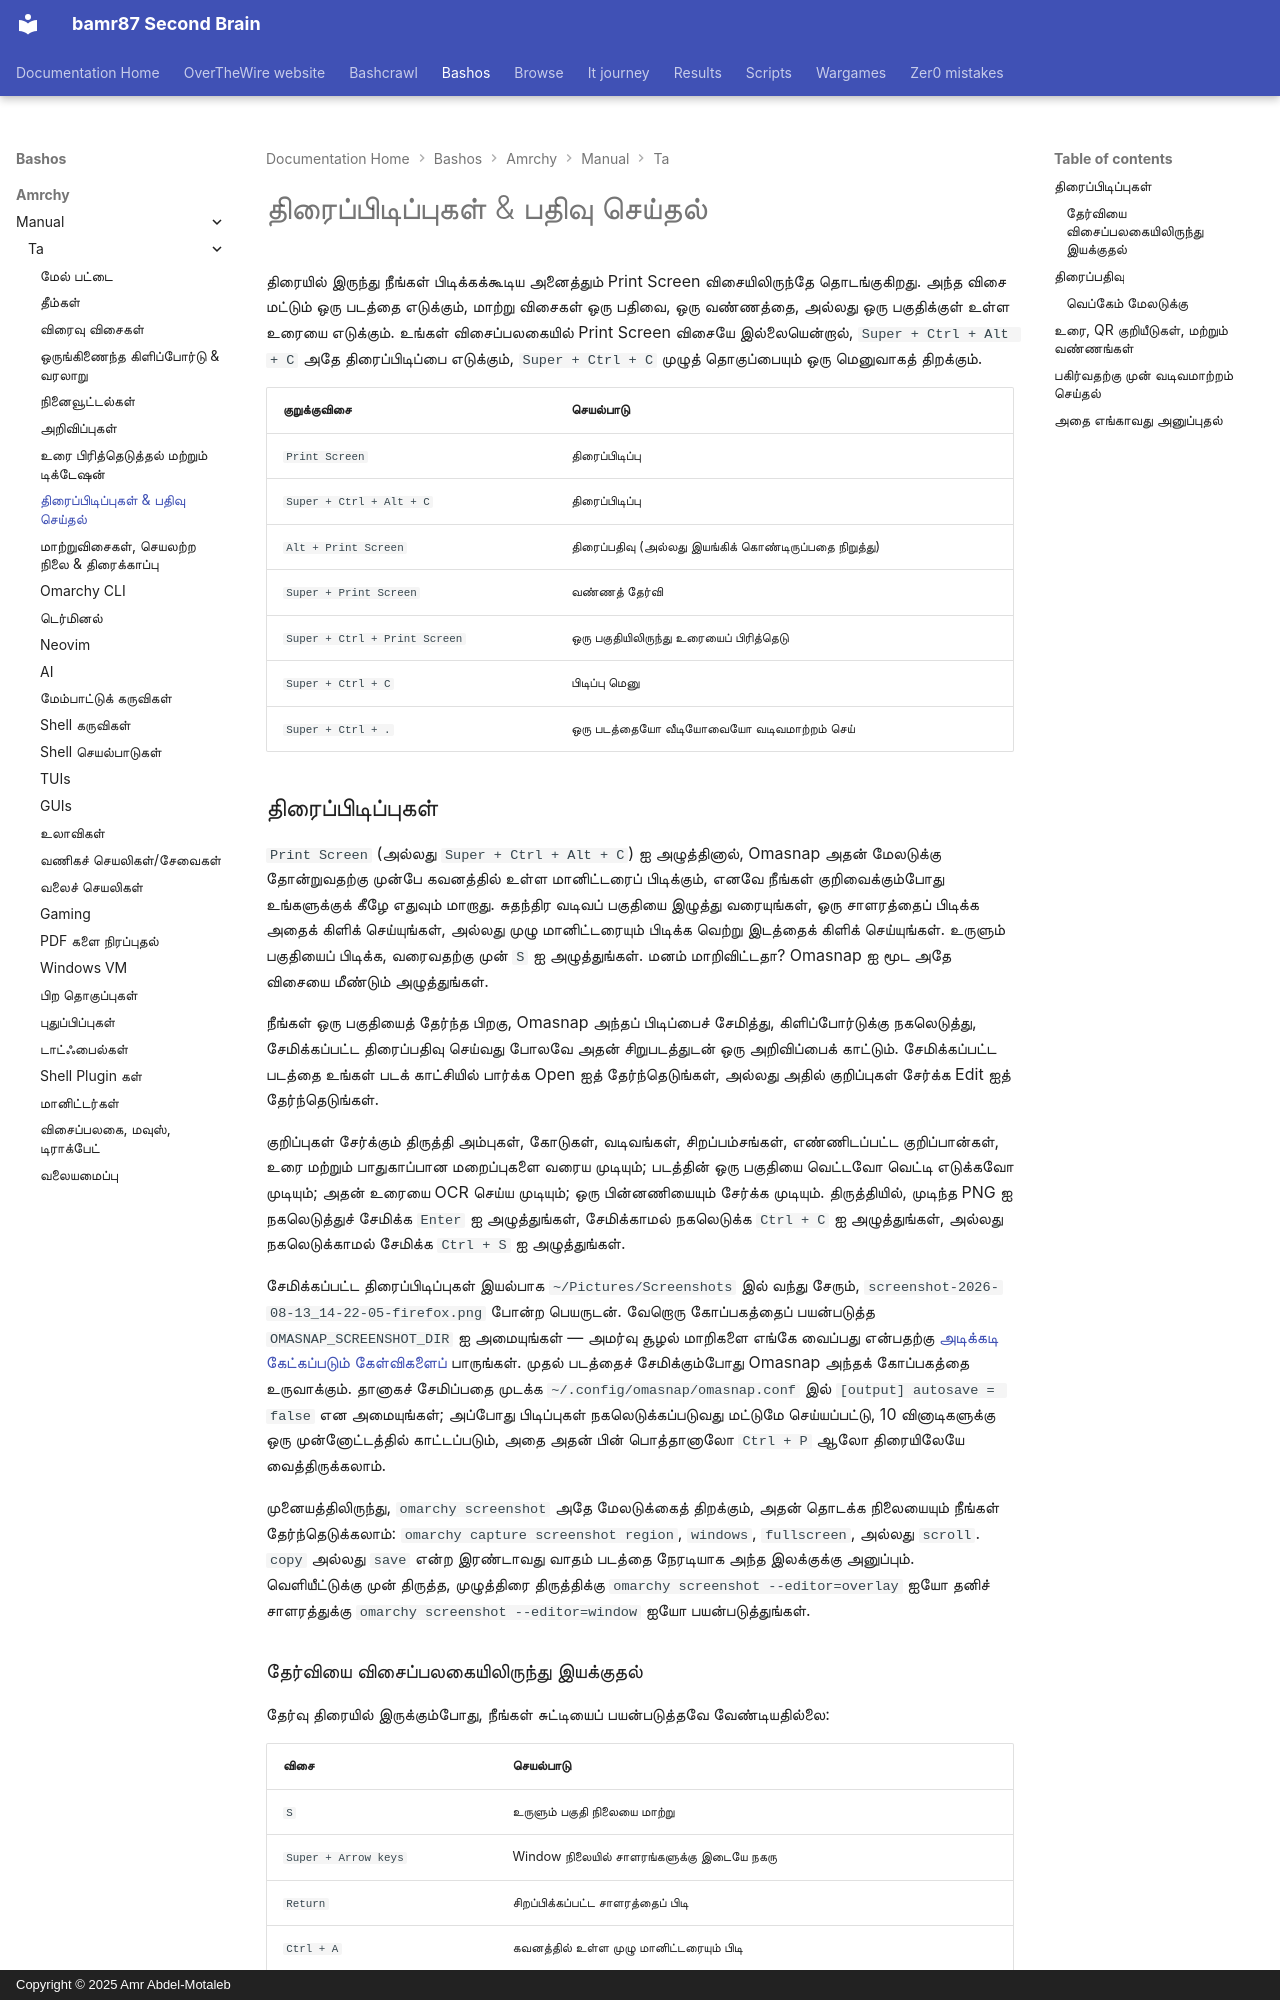

repository: bamr87/README · page: bashos/amrchy/manual/ta/12-screenshots-recording/index.html · generator: mkdocs · copyright: Copyright © 2025 Amr Abdel-Motaleb

---
source_file: amrchy/manual/ta/12-screenshots-recording.md
source_repo: bamr87/bashos
source_url: https://github.com/bamr87/bashos/blob/main/amrchy/manual/ta/12-screenshots-recording.md
title: திரைப்பிடிப்புகள் & பதிவு செய்தல்
---
# திரைப்பிடிப்புகள் & பதிவு செய்தல்

திரையில் இருந்து நீங்கள் பிடிக்கக்கூடிய அனைத்தும் Print Screen விசையிலிருந்தே தொடங்குகிறது. அந்த விசை மட்டும் ஒரு படத்தை எடுக்கும், மாற்று விசைகள் ஒரு பதிவை, ஒரு வண்ணத்தை, அல்லது ஒரு பகுதிக்குள் உள்ள உரையை எடுக்கும். உங்கள் விசைப்பலகையில் Print Screen விசையே இல்லையென்றால், `Super + Ctrl + Alt + C` அதே திரைப்பிடிப்பை எடுக்கும், `Super + Ctrl + C` முழுத் தொகுப்பையும் ஒரு மெனுவாகத் திறக்கும்.

| குறுக்குவிசை | செயல்பாடு |
| ------ | -------- |
| `Print Screen` | திரைப்பிடிப்பு |
| `Super + Ctrl + Alt + C` | திரைப்பிடிப்பு |
| `Alt + Print Screen` | திரைப்பதிவு (அல்லது இயங்கிக் கொண்டிருப்பதை நிறுத்து) |
| `Super + Print Screen` | வண்ணத் தேர்வி |
| `Super + Ctrl + Print Screen` | ஒரு பகுதியிலிருந்து உரையைப் பிரித்தெடு |
| `Super + Ctrl + C` | பிடிப்பு மெனு |
| `Super + Ctrl + .` | ஒரு படத்தையோ வீடியோவையோ வடிவமாற்றம் செய் |

## திரைப்பிடிப்புகள்

`Print Screen` (அல்லது `Super + Ctrl + Alt + C`) ஐ அழுத்தினால், Omasnap அதன் மேலடுக்கு தோன்றுவதற்கு முன்பே கவனத்தில் உள்ள மானிட்டரைப் பிடிக்கும், எனவே நீங்கள் குறிவைக்கும்போது உங்களுக்குக் கீழே எதுவும் மாறாது. சுதந்திர வடிவப் பகுதியை இழுத்து வரையுங்கள், ஒரு சாளரத்தைப் பிடிக்க அதைக் கிளிக் செய்யுங்கள், அல்லது முழு மானிட்டரையும் பிடிக்க வெற்று இடத்தைக் கிளிக் செய்யுங்கள். உருளும் பகுதியைப் பிடிக்க, வரைவதற்கு முன் `S` ஐ அழுத்துங்கள். மனம் மாறிவிட்டதா? Omasnap ஐ மூட அதே விசையை மீண்டும் அழுத்துங்கள்.

நீங்கள் ஒரு பகுதியைத் தேர்ந்த பிறகு, Omasnap அந்தப் பிடிப்பைச் சேமித்து, கிளிப்போர்டுக்கு நகலெடுத்து, சேமிக்கப்பட்ட திரைப்பதிவு செய்வது போலவே அதன் சிறுபடத்துடன் ஒரு அறிவிப்பைக் காட்டும். சேமிக்கப்பட்ட படத்தை உங்கள் படக் காட்சியில் பார்க்க Open ஐத் தேர்ந்தெடுங்கள், அல்லது அதில் குறிப்புகள் சேர்க்க Edit ஐத் தேர்ந்தெடுங்கள்.

குறிப்புகள் சேர்க்கும் திருத்தி அம்புகள், கோடுகள், வடிவங்கள், சிறப்பம்சங்கள், எண்ணிடப்பட்ட குறிப்பான்கள், உரை மற்றும் பாதுகாப்பான மறைப்புகளை வரைய முடியும்; படத்தின் ஒரு பகுதியை வெட்டவோ வெட்டி எடுக்கவோ முடியும்; அதன் உரையை OCR செய்ய முடியும்; ஒரு பின்னணியையும் சேர்க்க முடியும். திருத்தியில், முடிந்த PNG ஐ நகலெடுத்துச் சேமிக்க `Enter` ஐ அழுத்துங்கள், சேமிக்காமல் நகலெடுக்க `Ctrl + C` ஐ அழுத்துங்கள், அல்லது நகலெடுக்காமல் சேமிக்க `Ctrl + S` ஐ அழுத்துங்கள்.

சேமிக்கப்பட்ட திரைப்பிடிப்புகள் இயல்பாக `~/Pictures/Screenshots` இல் வந்து சேரும், `screenshot-2026-08-13_14-22-05-firefox.png` போன்ற பெயருடன். வேறொரு கோப்பகத்தைப் பயன்படுத்த `OMASNAP_SCREENSHOT_DIR` ஐ அமையுங்கள் — அமர்வு சூழல் மாறிகளை எங்கே வைப்பது என்பதற்கு [அடிக்கடி கேட்கப்படும் கேள்விகளைப்](46-faq.md) பாருங்கள். முதல் படத்தைச் சேமிக்கும்போது Omasnap அந்தக் கோப்பகத்தை உருவாக்கும். தானாகச் சேமிப்பதை முடக்க `~/.config/omasnap/omasnap.conf` இல் `[output] autosave = false` என அமையுங்கள்; அப்போது பிடிப்புகள் நகலெடுக்கப்படுவது மட்டுமே செய்யப்பட்டு, 10 வினாடிகளுக்கு ஒரு முன்னோட்டத்தில் காட்டப்படும், அதை அதன் பின் பொத்தானாலோ `Ctrl + P` ஆலோ திரையிலேயே வைத்திருக்கலாம்.

முனையத்திலிருந்து, `omarchy screenshot` அதே மேலடுக்கைத் திறக்கும், அதன் தொடக்க நிலையையும் நீங்கள் தேர்ந்தெடுக்கலாம்: `omarchy capture screenshot region`, `windows`, `fullscreen`, அல்லது `scroll`. `copy` அல்லது `save` என்ற இரண்டாவது வாதம் படத்தை நேரடியாக அந்த இலக்குக்கு அனுப்பும். வெளியீட்டுக்கு முன் திருத்த, முழுத்திரை திருத்திக்கு `omarchy screenshot --editor=overlay` ஐயோ தனிச் சாளரத்துக்கு `omarchy screenshot --editor=window` ஐயோ பயன்படுத்துங்கள்.

### தேர்வியை விசைப்பலகையிலிருந்து இயக்குதல்

தேர்வு திரையில் இருக்கும்போது, நீங்கள் சுட்டியைப் பயன்படுத்தவே வேண்டியதில்லை:

| விசை | செயல்பாடு |
| --- | -------- |
| `S` | உருளும் பகுதி நிலையை மாற்று |
| `Super + Arrow keys` | Window நிலையில் சாளரங்களுக்கு இடையே நகரு |
| `Return` | சிறப்பிக்கப்பட்ட சாளரத்தைப் பிடி |
| `Ctrl + A` | கவனத்தில் உள்ள முழு மானிட்டரையும் பிடி |
| `R` | இந்த அமர்வில் கடைசியாக வரையப்பட்ட பகுதியை மீட்டமை |
| `Esc` | Omasnap ஐ மூடு |

இந்த விசைப்பிணைப்புகள் Omasnap திறந்திருக்கும்போது மட்டுமே இருக்கும், எனவே அவை உங்கள் சொந்த உள்ளமைவில் உள்ள எதனுடனும் மோத முடியாது.
